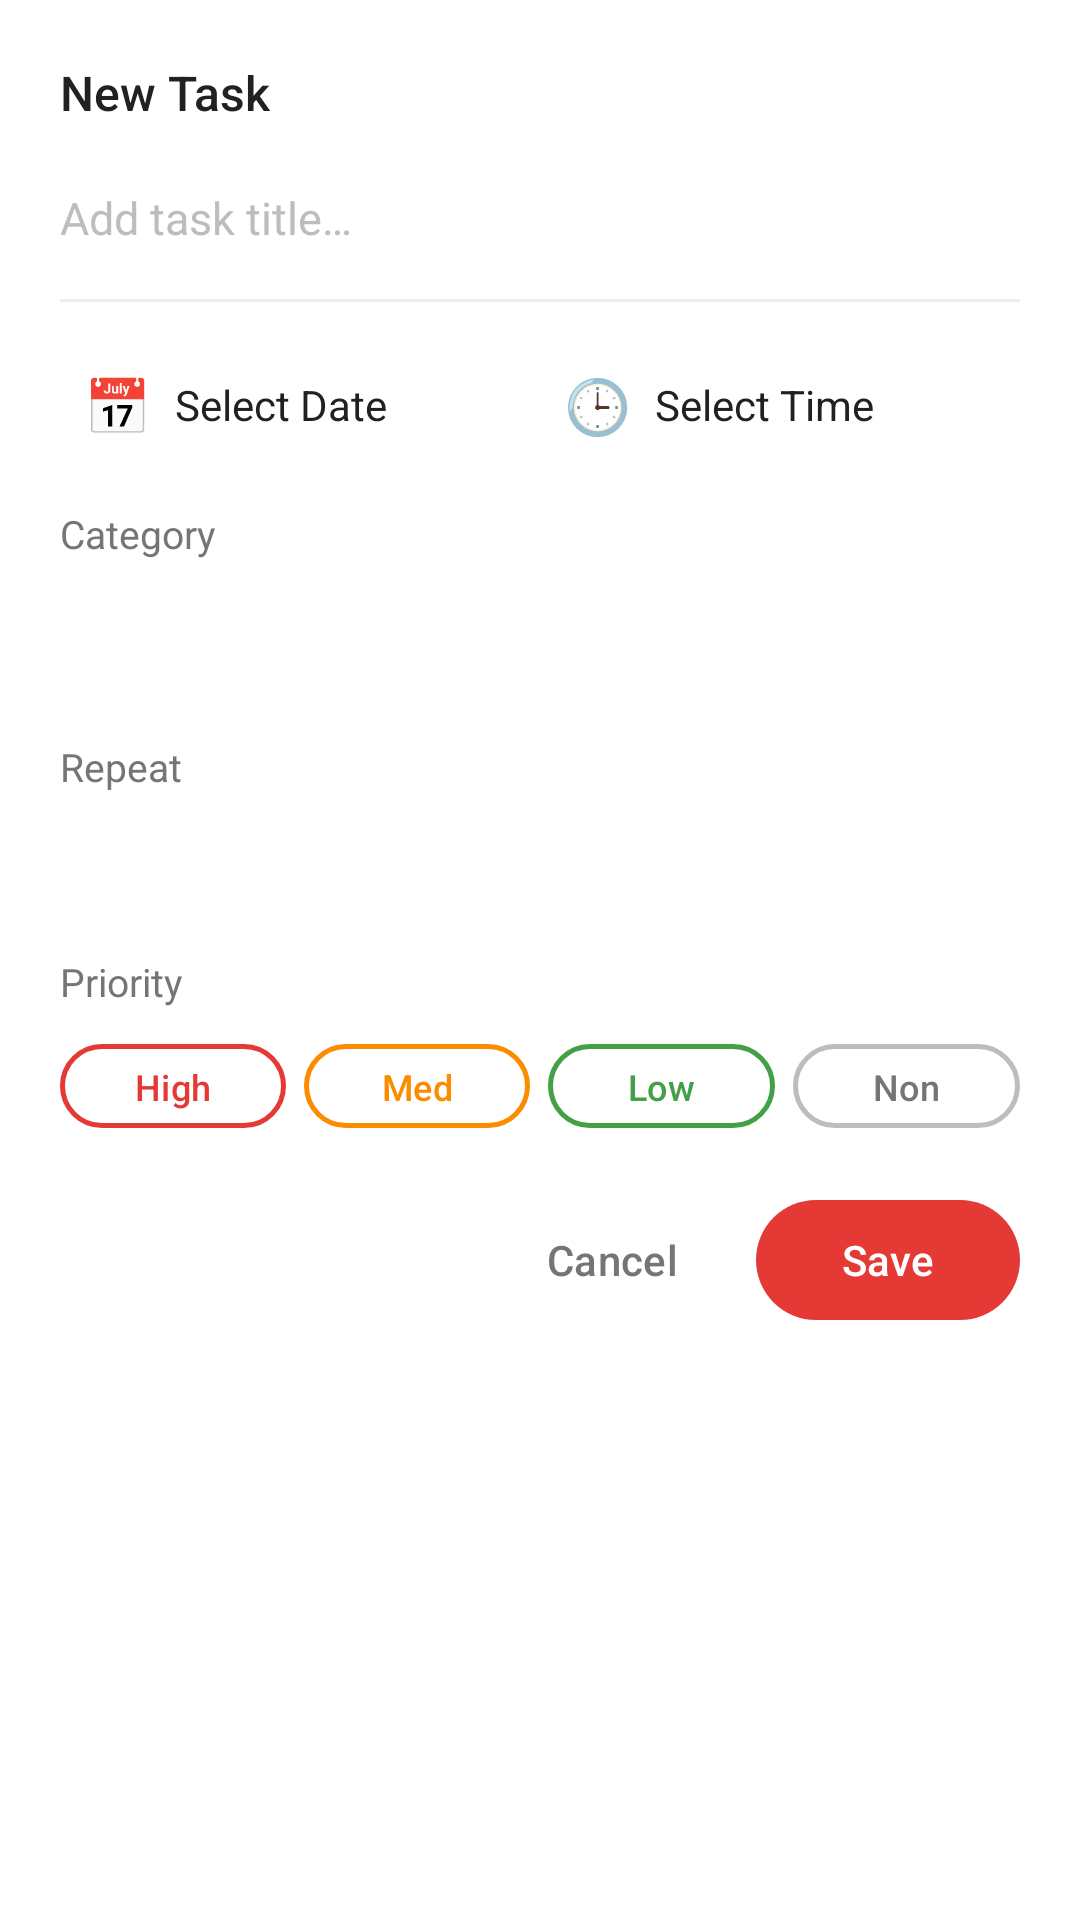

Reconstruct the res/layout file that produces this screen, plus the resources it refers to.
<!-- AndroidManifest.xml: application theme Theme.MyTaskList -->
<!-- res/layout/dialog_add_task.xml -->
<?xml version="1.0" encoding="utf-8"?>
<LinearLayout xmlns:android="http://schemas.android.com/apk/res/android"
    xmlns:app="http://schemas.android.com/apk/res-auto"
    android:layout_width="match_parent"
    android:layout_height="wrap_content"
    android:orientation="vertical"
    android:background="@color/bg_white"
    android:paddingStart="20dp"
    android:paddingEnd="20dp"
    android:paddingTop="20dp"
    android:paddingBottom="12dp">

    
    <TextView
        android:layout_width="wrap_content"
        android:layout_height="wrap_content"
        android:text="@string/new_task"
        android:textColor="@color/text_primary"
        android:textSize="16sp"
        android:fontFamily="sans-serif-medium"
        android:layout_marginBottom="12dp" />

    
    <EditText
        android:id="@+id/etTaskTitle"
        android:layout_width="match_parent"
        android:layout_height="wrap_content"
        android:hint="@string/add_task_hint"
        android:textColorHint="@color/text_hint"
        android:textColor="@color/text_primary"
        android:textSize="15sp"
        android:background="@android:color/transparent"
        android:maxLines="3"
        android:minLines="2"
        android:paddingBottom="8dp" />


    
    <View
        android:layout_width="match_parent"
        android:layout_height="1dp"
        android:background="@color/divider"
        android:layout_marginBottom="14dp" />

    
    <LinearLayout
        android:layout_width="match_parent"
        android:layout_height="wrap_content"
        android:orientation="horizontal"
        android:layout_marginBottom="14dp"
        android:gravity="center_vertical">

        <LinearLayout
            android:id="@+id/layoutDate"
            android:layout_width="0dp"
            android:layout_weight="1"
            android:layout_height="wrap_content"
            android:orientation="horizontal"
            android:gravity="center_vertical"
            android:background="?attr/selectableItemBackground"
            android:clickable="true"
            android:focusable="true"
            android:padding="8dp">

            <TextView
                android:layout_width="wrap_content"
                android:layout_height="wrap_content"
                android:text="📅"
                android:textSize="18sp"
                android:layout_marginEnd="8dp"/>

            <TextView
                android:id="@+id/tvDate"
                android:layout_width="wrap_content"
                android:layout_height="wrap_content"
                android:text="Select Date"
                android:textColor="@color/text_primary"
                android:textSize="14sp"/>
        </LinearLayout>

        <LinearLayout
            android:id="@+id/layoutTime"
            android:layout_width="0dp"
            android:layout_weight="1"
            android:layout_height="wrap_content"
            android:orientation="horizontal"
            android:gravity="center_vertical"
            android:background="?attr/selectableItemBackground"
            android:clickable="true"
            android:focusable="true"
            android:padding="8dp">

            <TextView
                android:layout_width="wrap_content"
                android:layout_height="wrap_content"
                android:text="🕒"
                android:textSize="18sp"
                android:layout_marginEnd="8dp"/>

            <TextView
                android:id="@+id/tvTime"
                android:layout_width="wrap_content"
                android:layout_height="wrap_content"
                android:text="Select Time"
                android:textColor="@color/text_primary"
                android:textSize="14sp"/>
        </LinearLayout>

    </LinearLayout>

    
    <TextView
        android:layout_width="wrap_content"
        android:layout_height="wrap_content"
        android:text="Category"
        android:textColor="@color/text_secondary"
        android:textSize="13sp"
        android:layout_marginBottom="6dp" />

    
    <Spinner
        android:id="@+id/spinnerAddCategory"
        android:layout_width="match_parent"
        android:layout_height="40dp"
        android:layout_marginBottom="14dp"
        android:background="@drawable/rounded_card" />

    
    <TextView
        android:layout_width="wrap_content"
        android:layout_height="wrap_content"
        android:text="Repeat"
        android:textColor="@color/text_secondary"
        android:textSize="13sp"
        android:layout_marginBottom="6dp" />

    
    <Spinner
        android:id="@+id/spinnerRecurrence"
        android:layout_width="match_parent"
        android:layout_height="40dp"
        android:layout_marginBottom="8dp"
        android:background="@drawable/rounded_card" />

    
    <LinearLayout
        android:id="@+id/layoutCustomRecurrence"
        android:layout_width="match_parent"
        android:layout_height="wrap_content"
        android:orientation="horizontal"
        android:gravity="center_vertical"
        android:visibility="gone"
        android:layout_marginBottom="14dp">

        <TextView
            android:layout_width="wrap_content"
            android:layout_height="wrap_content"
            android:text="Every "
            android:textSize="14sp"
            android:textColor="@color/text_primary" />

        <EditText
            android:id="@+id/etCustomDays"
            android:layout_width="50dp"
            android:layout_height="wrap_content"
            android:inputType="number"
            android:text="1"
            android:gravity="center"
            android:paddingTop="4dp"
            android:paddingBottom="4dp"
            android:textSize="14sp"
            android:textColor="@color/text_primary" />

        <TextView
            android:layout_width="wrap_content"
            android:layout_height="wrap_content"
            android:text=" days until "
            android:textSize="14sp"
            android:textColor="@color/text_primary" />

        <TextView
            android:id="@+id/tvCustomEndDate"
            android:layout_width="wrap_content"
            android:layout_height="wrap_content"
            android:text="Forever"
            android:textColor="@color/ticktick_red"
            android:textSize="14sp"
            android:textStyle="bold"
            android:background="?attr/selectableItemBackground"
            android:clickable="true"
            android:focusable="true"
            android:padding="6dp" />
    </LinearLayout>

    
    <TextView
        android:layout_width="wrap_content"
        android:layout_height="wrap_content"
        android:text="Priority"
        android:textColor="@color/text_secondary"
        android:textSize="13sp"
        android:layout_marginBottom="8dp" />

    
    <LinearLayout
        android:layout_width="match_parent"
        android:layout_height="wrap_content"
        android:orientation="horizontal"
        android:layout_marginBottom="16dp">

        
        <com.google.android.material.button.MaterialButton
            android:id="@+id/btnPriorityHigh"
            style="@style/Widget.Material3.Button.OutlinedButton"
            android:layout_width="0dp"
            android:layout_height="36dp"
            android:layout_weight="1"
            android:layout_marginEnd="6dp"
            android:text="High"
            android:textSize="12sp"
            app:strokeColor="@color/priority_high"
            app:strokeWidth="1.5dp"
            android:textColor="@color/priority_high" />

        
        <com.google.android.material.button.MaterialButton
            android:id="@+id/btnPriorityMed"
            style="@style/Widget.Material3.Button.OutlinedButton"
            android:layout_width="0dp"
            android:layout_height="36dp"
            android:layout_weight="1"
            android:layout_marginEnd="6dp"
            android:text="Med"
            android:textSize="12sp"
            app:strokeColor="@color/priority_medium"
            app:strokeWidth="1.5dp"
            android:textColor="@color/priority_medium" />

        
        <com.google.android.material.button.MaterialButton
            android:id="@+id/btnPriorityLow"
            style="@style/Widget.Material3.Button.OutlinedButton"
            android:layout_width="0dp"
            android:layout_height="36dp"
            android:layout_weight="1"
            android:layout_marginEnd="6dp"
            android:text="Low"
            android:textSize="12sp"
            app:strokeColor="@color/priority_low"
            app:strokeWidth="1.5dp"
            android:textColor="@color/priority_low" />

        
        <com.google.android.material.button.MaterialButton
            android:id="@+id/btnPriorityNone"
            style="@style/Widget.Material3.Button.OutlinedButton"
            android:layout_width="0dp"
            android:layout_height="36dp"
            android:layout_weight="1"
            android:text="None"
            android:textSize="12sp"
            app:strokeColor="@color/priority_none"
            app:strokeWidth="1.5dp"
            android:textColor="@color/text_secondary" />

    </LinearLayout>

    
    <LinearLayout
        android:layout_width="match_parent"
        android:layout_height="wrap_content"
        android:orientation="horizontal"
        android:gravity="end">

        <com.google.android.material.button.MaterialButton
            android:id="@+id/btnCancel"
            style="@style/Widget.Material3.Button.TextButton"
            android:layout_width="wrap_content"
            android:layout_height="wrap_content"
            android:text="@string/add_task_cancel"
            android:textColor="@color/text_secondary"
            android:layout_marginEnd="4dp" />

        <com.google.android.material.button.MaterialButton
            android:id="@+id/btnSave"
            android:layout_width="wrap_content"
            android:layout_height="wrap_content"
            android:text="@string/add_task_confirm"
            app:backgroundTint="@color/ticktick_red"
            android:textColor="@color/white" />

    </LinearLayout>

</LinearLayout>
<!-- resources referenced by this layout -->
<resources>
  <color name="bg_white">#FFFFFF</color>
  <color name="divider">#EEEEEE</color>
  <color name="priority_high">#E53935</color>
  <color name="priority_low">#43A047</color>
  <color name="priority_medium">#FB8C00</color>
  <color name="priority_none">#BDBDBD</color>
  <color name="text_hint">#BDBDBD</color>
  <color name="text_primary">#212121</color>
  <color name="text_secondary">#757575</color>
  <color name="ticktick_red">#E53935</color>
  <color name="white">#FFFFFFFF</color>
  <!-- drawable rounded_card (drawable) -->
  <?xml version="1.0" encoding="utf-8"?>
  <shape xmlns:android="http://schemas.android.com/apk/res/android"
      android:shape="rectangle">
      <solid android:color="@color/bg_white" />
      <corners android:radius="8dp" />
  </shape>
  <string name="add_task_cancel">Cancel</string>
  <string name="add_task_confirm">Save</string>
  <string name="add_task_hint">Add task title…</string>
  <string name="new_task">New Task</string>
  <style name="Theme.MyTaskList" parent="Base.Theme.MyTaskList" />
  <style name="Base.Theme.MyTaskList" parent="Theme.Material3.DayNight.NoActionBar">
          <item name="colorPrimary">@color/ticktick_red</item>
          <item name="colorPrimaryDark">@color/ticktick_red_dark</item>
          <item name="colorAccent">@color/fab_bg</item>
          <item name="android:windowBackground">@color/bg_main</item>
          <item name="android:statusBarColor">@color/ticktick_red</item>
          <item name="android:navigationBarColor">@color/bg_white</item>
      </style>
  <color name="ticktick_red_dark">#C62828</color>
  <color name="fab_bg">#4A90D9</color>
  <color name="bg_main">#F5F5F5</color>
</resources>
